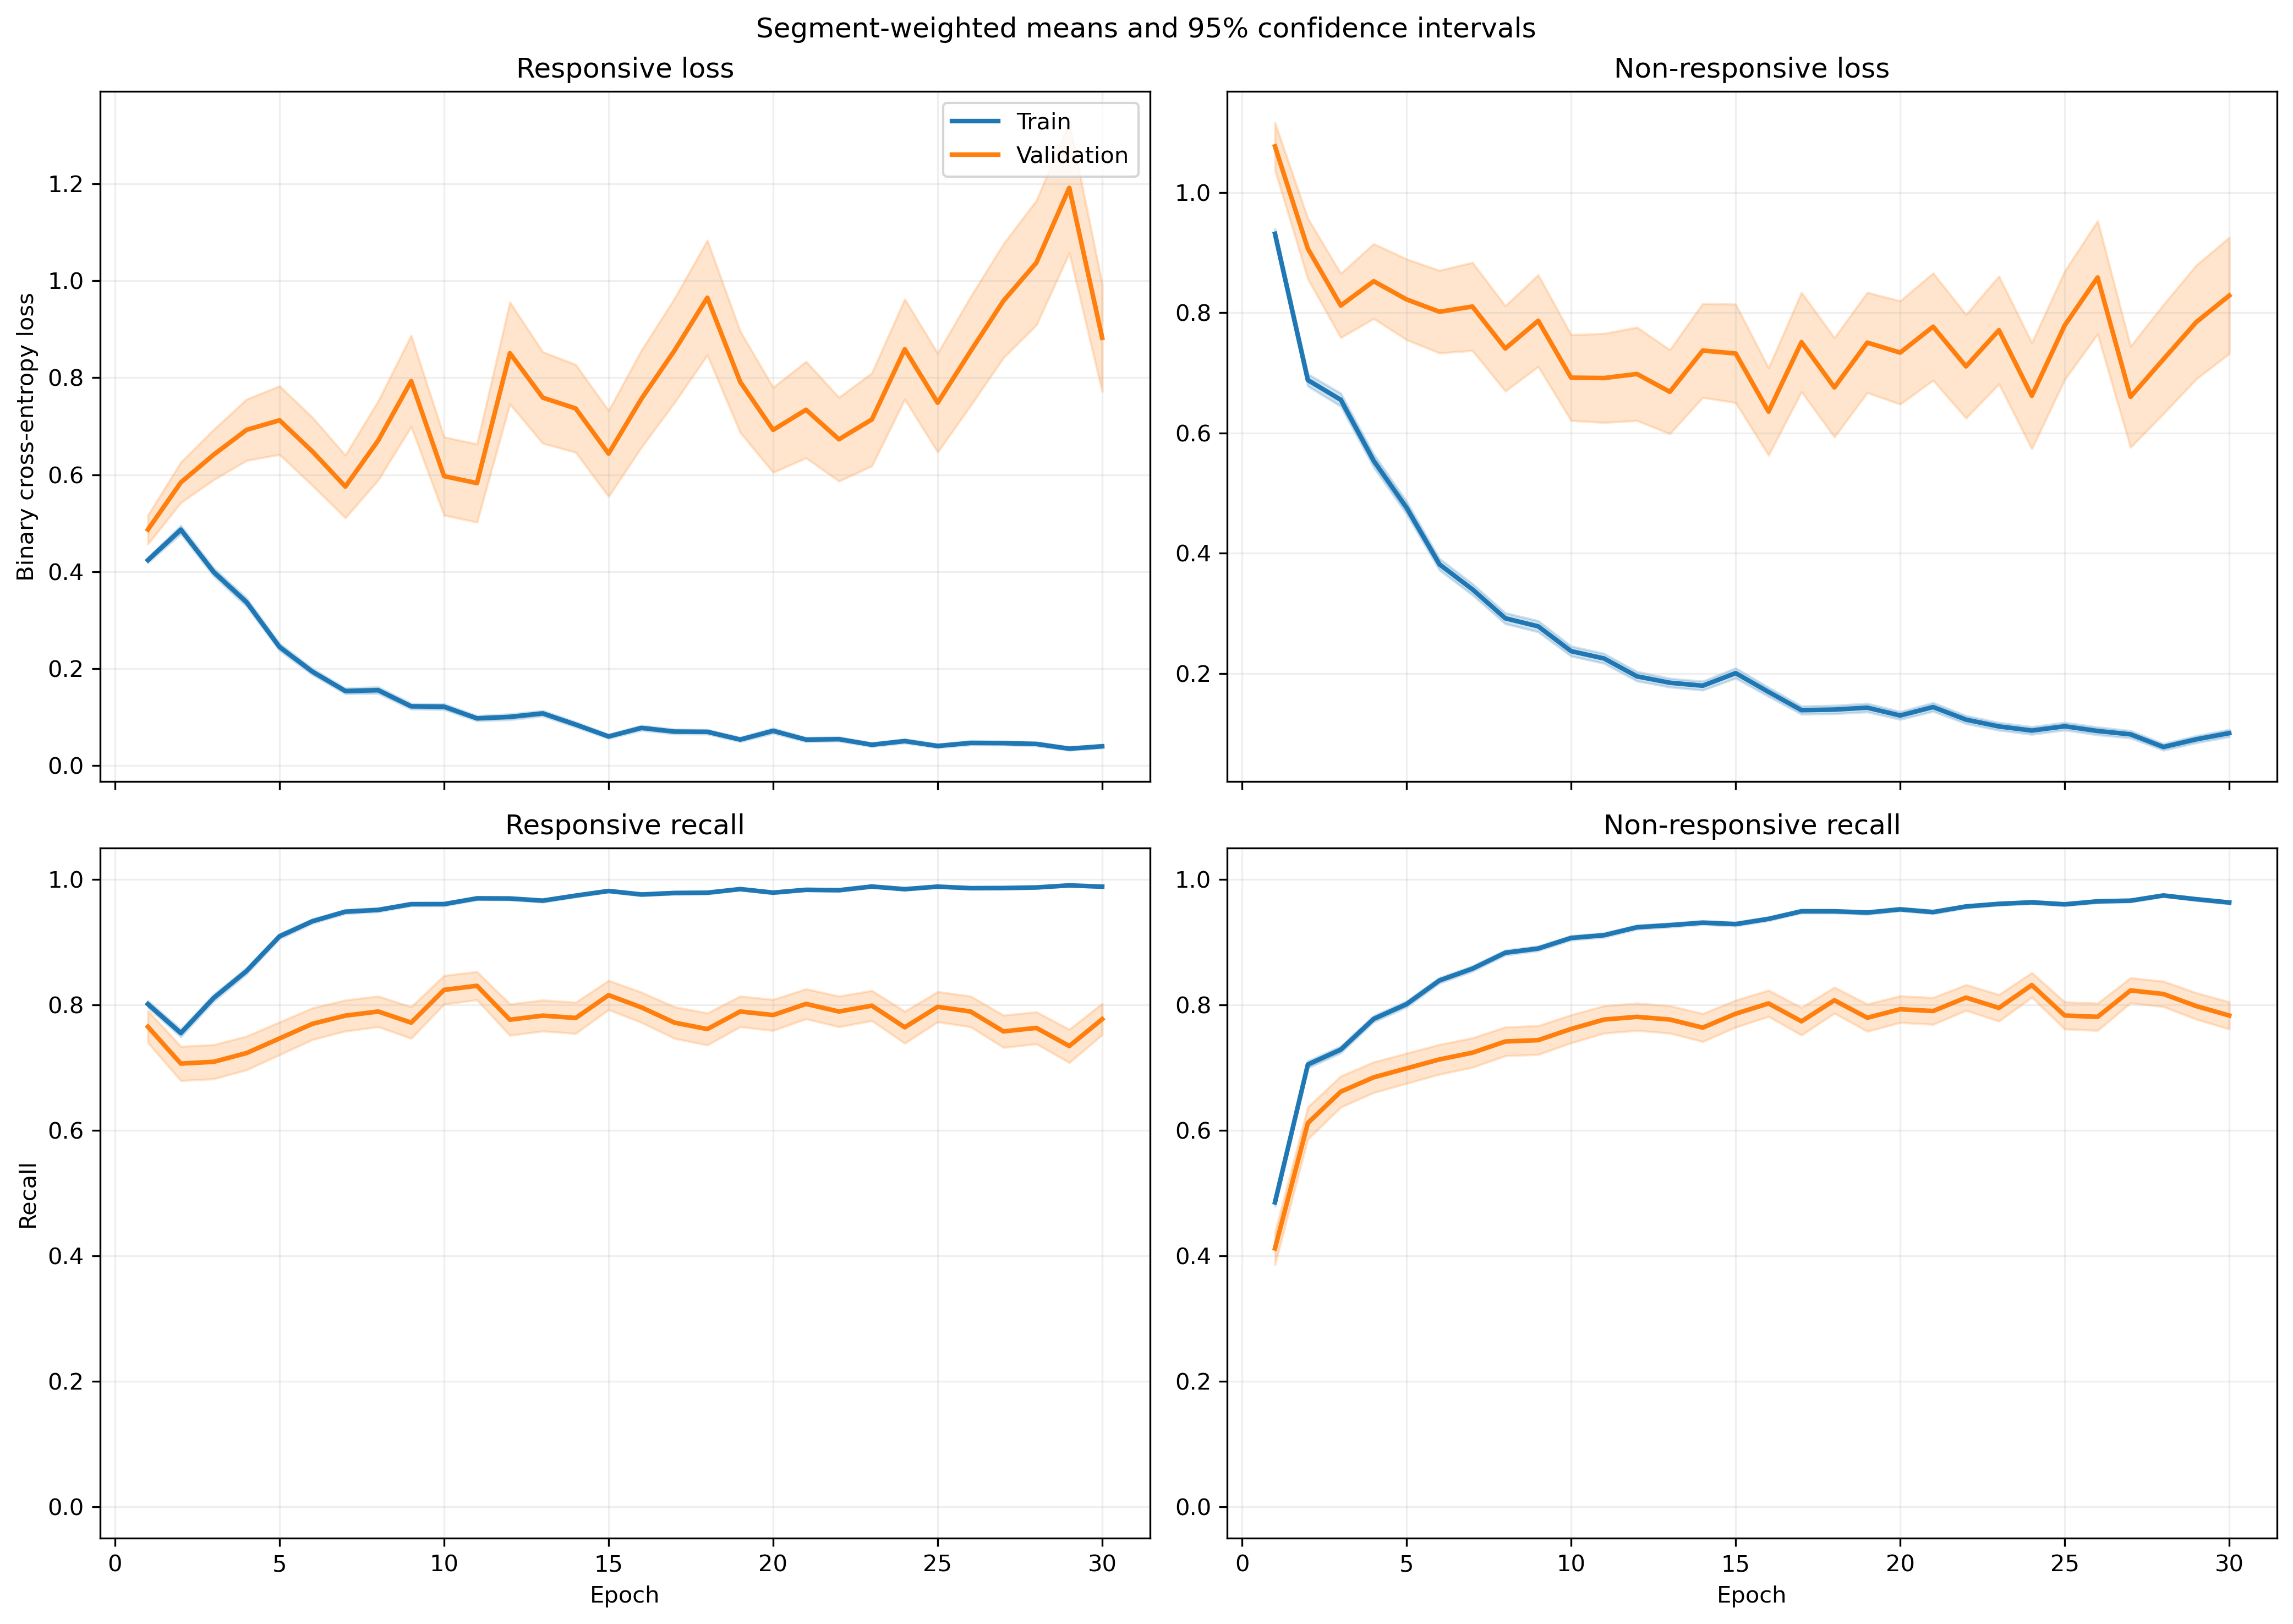

Source data for this figure (header and first rows):
fold, epoch, split, r_loss, r_loss_count, r_loss_sum, r_loss_sum_sq, r_recall, r_recall_count, r_recall_sum, r_recall_sum_sq, nr_loss, nr_loss_count, nr_loss_sum, nr_loss_sum_sq, nr_recall, nr_recall_count, nr_recall_sum, nr_recall_sum_sq
1, 1, train, 0.4464, 1063, 474.6, 397.7, 0.7949, 1063, 845.0, 845.0, 0.8816, 1401, 1235, 1680, 0.5068, 1401, 710.0, 710.0
1, 1, validation, 0.115, 10, 1.15, 0.1685, 1.0, 10, 10.0, 10.0, , 0, 0.0, 0.0, , 0, 0.0, 0.0
1, 2, train, 0.5259, 1063, 559, 872.1, 0.7469, 1063, 794.0, 794.0, 0.6402, 1401, 896.9, 1704, 0.7416, 1401, 1039, 1039
1, 2, validation, 0.08084, 10, 0.8084, 0.1295, 1.0, 10, 10.0, 10.0, , 0, 0.0, 0.0, , 0, 0.0, 0.0
1, 3, train, 0.3473, 1063, 369.1, 419.4, 0.8476, 1063, 901.0, 901.0, 0.6394, 1401, 895.8, 1577, 0.7402, 1401, 1037, 1037
1, 3, validation, 0.0529, 10, 0.529, 0.04648, 1.0, 10, 10.0, 10.0, , 0, 0.0, 0.0, , 0, 0.0, 0.0
1, 4, train, 0.3993, 1063, 424.4, 789.7, 0.8297, 1063, 882.0, 882.0, 0.4299, 1401, 602.4, 1439, 0.8358, 1401, 1171, 1171
1, 4, validation, 0.03972, 10, 0.3972, 0.03057, 1.0, 10, 10.0, 10.0, , 0, 0.0, 0.0, , 0, 0.0, 0.0
1, 5, train, 0.1853, 1063, 197, 173.9, 0.9389, 1063, 998.0, 998.0, 0.5098, 1401, 714.2, 1228, 0.773, 1401, 1083, 1083
1, 5, validation, 0.03711, 10, 0.3711, 0.02035, 1.0, 10, 10.0, 10.0, , 0, 0.0, 0.0, , 0, 0.0, 0.0
1, 6, train, 0.2547, 1063, 270.8, 462.9, 0.9135, 1063, 971.0, 971.0, 0.2496, 1401, 349.7, 676.7, 0.8922, 1401, 1250, 1250
1, 6, validation, 0.03216, 10, 0.3216, 0.02216, 1.0, 10, 10.0, 10.0, , 0, 0.0, 0.0, , 0, 0.0, 0.0
1, 7, train, 0.1077, 1063, 114.5, 129.8, 0.9746, 1063, 1036, 1036, 0.3442, 1401, 482.2, 939.8, 0.8401, 1401, 1177, 1177
1, 7, validation, 0.0246, 10, 0.246, 0.01356, 1.0, 10, 10.0, 10.0, , 0, 0.0, 0.0, , 0, 0.0, 0.0
1, 8, train, 0.1531, 1063, 162.7, 302.1, 0.9586, 1063, 1019, 1019, 0.2465, 1401, 345.4, 815.7, 0.9008, 1401, 1262, 1262
1, 8, validation, 0.0107, 10, 0.107, 0.002171, 1.0, 10, 10.0, 10.0, , 0, 0.0, 0.0, , 0, 0.0, 0.0
1, 9, train, 0.1015, 1063, 107.9, 157.6, 0.968, 1063, 1029, 1029, 0.2311, 1401, 323.8, 761.2, 0.9094, 1401, 1274, 1274
1, 9, validation, 0.02692, 10, 0.2692, 0.02165, 1.0, 10, 10.0, 10.0, , 0, 0.0, 0.0, , 0, 0.0, 0.0
1, 10, train, 0.09663, 1063, 102.7, 140.8, 0.9718, 1063, 1033, 1033, 0.229, 1401, 320.8, 689.3, 0.9108, 1401, 1276, 1276
1, 10, validation, 0.009796, 10, 0.09796, 0.002608, 1.0, 10, 10.0, 10.0, , 0, 0.0, 0.0, , 0, 0.0, 0.0
1, 11, train, 0.1236, 1063, 131.4, 230.7, 0.9567, 1063, 1017, 1017, 0.1992, 1401, 279.1, 603, 0.9165, 1401, 1284, 1284
1, 11, validation, 0.01951, 10, 0.1951, 0.01969, 1.0, 10, 10.0, 10.0, , 0, 0.0, 0.0, , 0, 0.0, 0.0
1, 12, train, 0.07038, 1063, 74.82, 109.7, 0.9793, 1063, 1041, 1041, 0.1569, 1401, 219.8, 488.4, 0.9408, 1401, 1318, 1318
1, 12, validation, 0.01105, 10, 0.1105, 0.002952, 1.0, 10, 10.0, 10.0, , 0, 0.0, 0.0, , 0, 0.0, 0.0
1, 13, train, 0.177, 1063, 188.1, 317.7, 0.936, 1063, 995.0, 995.0, 0.1171, 1401, 164.1, 321.1, 0.9593, 1401, 1344, 1344
1, 13, validation, 0.04541, 10, 0.4541, 0.1414, 1.0, 10, 10.0, 10.0, , 0, 0.0, 0.0, , 0, 0.0, 0.0
1, 14, train, 0.06686, 1063, 71.07, 114.5, 0.9755, 1063, 1037, 1037, 0.2932, 1401, 410.8, 1245, 0.9022, 1401, 1264, 1264
1, 14, validation, 0.01428, 10, 0.1428, 0.01431, 1.0, 10, 10.0, 10.0, , 0, 0.0, 0.0, , 0, 0.0, 0.0
1, 15, train, 0.07446, 1063, 79.15, 154.6, 0.9727, 1063, 1034, 1034, 0.1274, 1401, 178.5, 531.3, 0.9565, 1401, 1340, 1340
1, 15, validation, 0.00482, 10, 0.0482, 0.0006187, 1.0, 10, 10.0, 10.0, , 0, 0.0, 0.0, , 0, 0.0, 0.0
1, 16, train, 0.2819, 1063, 299.7, 837.6, 0.905, 1063, 962.0, 962.0, 0.1168, 1401, 163.6, 432.4, 0.9622, 1401, 1348, 1348
1, 16, validation, 0.05391, 10, 0.5391, 0.2449, 1.0, 10, 10.0, 10.0, , 0, 0.0, 0.0, , 0, 0.0, 0.0
1, 17, train, 0.05547, 1063, 58.96, 104.5, 0.9831, 1063, 1045, 1045, 0.1756, 1401, 246, 663.1, 0.9415, 1401, 1319, 1319
1, 17, validation, 0.00555, 10, 0.0555, 0.000959, 1.0, 10, 10.0, 10.0, , 0, 0.0, 0.0, , 0, 0.0, 0.0
1, 18, train, 0.1151, 1063, 122.4, 144.7, 0.9661, 1063, 1027, 1027, 0.1044, 1401, 146.3, 271.1, 0.9657, 1401, 1353, 1353
1, 18, validation, 0.02782, 10, 0.2782, 0.02012, 1.0, 10, 10.0, 10.0, , 0, 0.0, 0.0, , 0, 0.0, 0.0
1, 19, train, 0.05195, 1063, 55.23, 118.5, 0.9849, 1063, 1047, 1047, 0.1114, 1401, 156.1, 455.4, 0.9636, 1401, 1350, 1350
1, 19, validation, 0.003822, 10, 0.03822, 0.0003554, 1.0, 10, 10.0, 10.0, , 0, 0.0, 0.0, , 0, 0.0, 0.0
1, 20, train, 0.06548, 1063, 69.6, 128, 0.9793, 1063, 1041, 1041, 0.1041, 1401, 145.9, 416.2, 0.97, 1401, 1359, 1359
1, 20, validation, 0.02083, 10, 0.2083, 0.01841, 1.0, 10, 10.0, 10.0, , 0, 0.0, 0.0, , 0, 0.0, 0.0
1, 21, train, 0.08384, 1063, 89.12, 144.3, 0.968, 1063, 1029, 1029, 0.1791, 1401, 251, 727.7, 0.9336, 1401, 1308, 1308
1, 21, validation, 0.005187, 10, 0.05187, 0.0007176, 1.0, 10, 10.0, 10.0, , 0, 0.0, 0.0, , 0, 0.0, 0.0
1, 22, train, 0.0629, 1063, 66.86, 142.4, 0.9831, 1063, 1045, 1045, 0.1466, 1401, 205.4, 565, 0.9458, 1401, 1325, 1325
1, 22, validation, 0.005753, 10, 0.05753, 0.001224, 1.0, 10, 10.0, 10.0, , 0, 0.0, 0.0, , 0, 0.0, 0.0
1, 23, train, 0.03659, 1063, 38.9, 62.94, 0.9897, 1063, 1052, 1052, 0.08934, 1401, 125.2, 380.5, 0.9707, 1401, 1360, 1360
1, 23, validation, 0.004812, 10, 0.04812, 0.0007235, 1.0, 10, 10.0, 10.0, , 0, 0.0, 0.0, , 0, 0.0, 0.0
1, 24, train, 0.03877, 1063, 41.22, 63.42, 0.9878, 1063, 1050, 1050, 0.1136, 1401, 159.1, 489, 0.9636, 1401, 1350, 1350
1, 24, validation, 0.005206, 10, 0.05206, 0.001361, 1.0, 10, 10.0, 10.0, , 0, 0.0, 0.0, , 0, 0.0, 0.0
1, 25, train, 0.06179, 1063, 65.68, 126.3, 0.984, 1063, 1046, 1046, 0.05624, 1401, 78.79, 219.9, 0.9822, 1401, 1376, 1376
1, 25, validation, 0.005839, 10, 0.05839, 0.0009366, 1.0, 10, 10.0, 10.0, , 0, 0.0, 0.0, , 0, 0.0, 0.0
1, 26, train, 0.04125, 1063, 43.85, 96.38, 0.9868, 1063, 1049, 1049, 0.186, 1401, 260.6, 674.4, 0.9258, 1401, 1297, 1297
1, 26, validation, 0.006194, 10, 0.06194, 0.001153, 1.0, 10, 10.0, 10.0, , 0, 0.0, 0.0, , 0, 0.0, 0.0
1, 27, train, 0.03997, 1063, 42.49, 31.7, 0.9887, 1063, 1051, 1051, 0.1077, 1401, 150.8, 316.5, 0.9622, 1401, 1348, 1348
1, 27, validation, 0.007887, 10, 0.07887, 0.001485, 1.0, 10, 10.0, 10.0, , 0, 0.0, 0.0, , 0, 0.0, 0.0
1, 28, train, 0.02507, 1063, 26.65, 35.95, 0.9934, 1063, 1056, 1056, 0.07441, 1401, 104.3, 278, 0.975, 1401, 1366, 1366
1, 28, validation, 0.005202, 10, 0.05202, 0.0005636, 1.0, 10, 10.0, 10.0, , 0, 0.0, 0.0, , 0, 0.0, 0.0
1, 29, train, 0.02383, 1063, 25.33, 10.58, 0.9962, 1063, 1059, 1059, 0.08863, 1401, 124.2, 298.4, 0.9679, 1401, 1356, 1356
1, 29, validation, 0.007943, 10, 0.07943, 0.001203, 1.0, 10, 10.0, 10.0, , 0, 0.0, 0.0, , 0, 0.0, 0.0
1, 30, train, 0.1124, 1063, 119.5, 215.9, 0.9595, 1063, 1020, 1020, 0.2951, 1401, 413.5, 1084, 0.8908, 1401, 1248, 1248
1, 30, validation, 0.135, 10, 1.35, 0.9076, 0.9, 10, 9.0, 9.0, , 0, 0.0, 0.0, , 0, 0.0, 0.0
... 1,140 more rows
